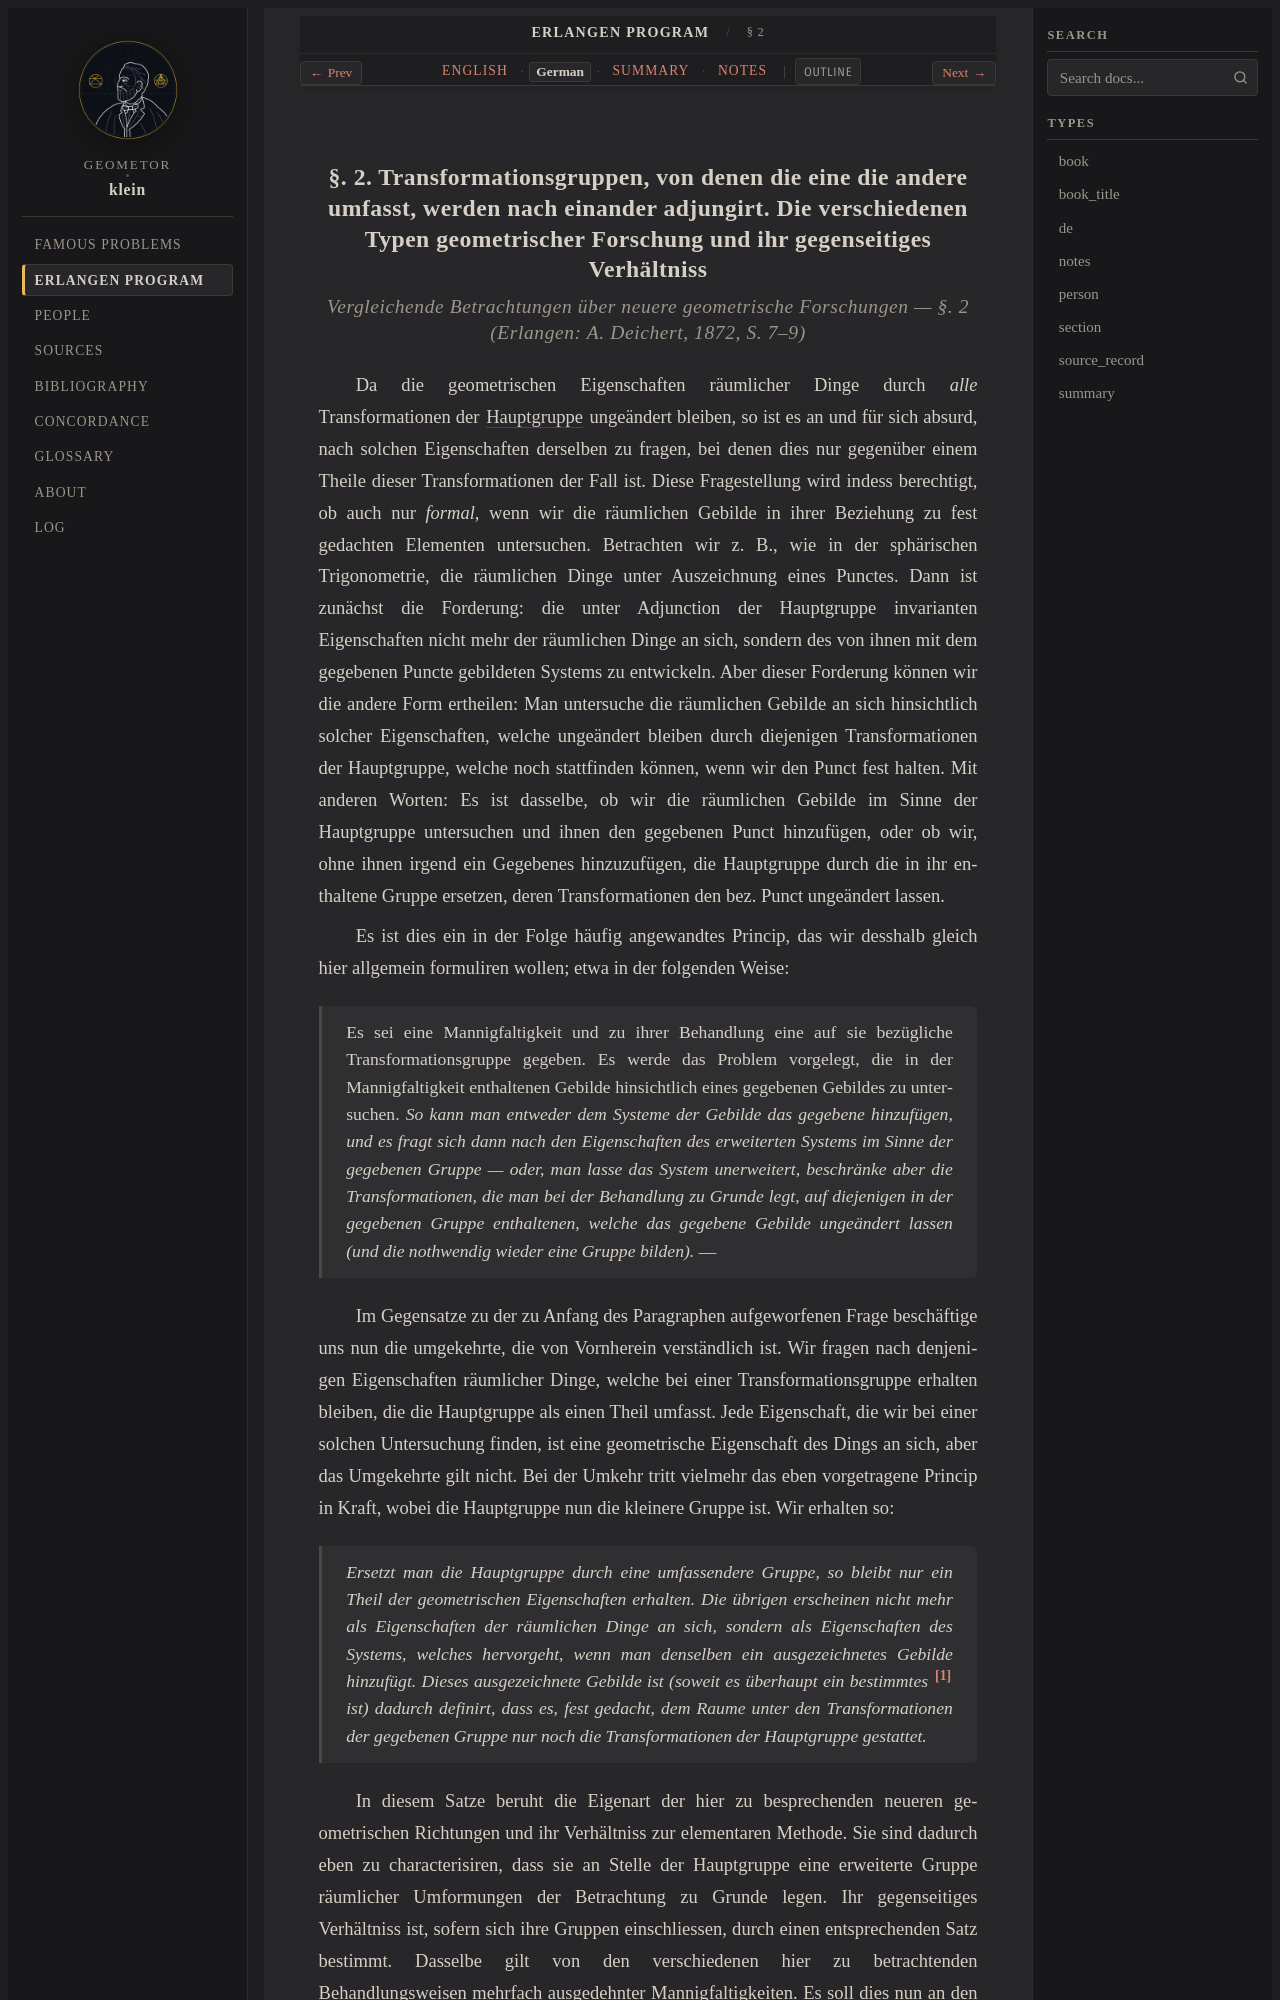

repository: geometor/klein · page: erlangen_program/sec_02/de.html · generator: sphinx

:type: de
:title: § 2: Stufenweise Adjunktion & Einteilung der Geometrien (1872 Deutsch)
:layout: book
:canonical_id: § 2
:order: 3

.. _ep-sec_02-de:
.. _ep-sec-02-de:

§. 2. Transformationsgruppen, von denen die eine die andere umfasst, werden nach einander adjungirt. Die verschiedenen Typen geometrischer Forschung und ihr gegenseitiges Verhältniss
--------------------------------------------------------------------------------------------------------------------------------------------------------------------------------------

.. rubric:: *Vergleichende Betrachtungen über neuere geometrische Forschungen* — §. 2 (Erlangen: A. Deichert, 1872, S. 7–9)


Da die geometrischen Eigenschaften räumlicher Dinge durch *alle* Transformationen der :term:`Hauptgruppe <principal-group>` ungeändert bleiben, so ist es an und für sich absurd, nach solchen Eigenschaften derselben zu fragen, bei denen dies nur gegenüber einem Theile dieser Transformationen der Fall ist. Diese Fragestellung wird indess berechtigt, ob auch nur *formal*, wenn wir die räumlichen Gebilde in ihrer Beziehung zu fest gedachten Elementen untersuchen. Betrachten wir z. B., wie in der sphärischen Trigonometrie, die räumlichen Dinge unter Auszeichnung eines Punctes. Dann ist zunächst die Forderung: die unter Adjunction der Hauptgruppe invarianten Eigenschaften nicht mehr der räumlichen Dinge an sich, sondern des von ihnen mit dem gegebenen Puncte gebildeten Systems zu entwickeln. Aber dieser Forderung können wir die andere Form ertheilen: Man untersuche die räumlichen Gebilde an sich hinsichtlich solcher Eigenschaften, welche ungeändert bleiben durch diejenigen Transformationen der Hauptgruppe, welche noch stattfinden können, wenn wir den Punct fest halten. Mit anderen Worten: Es ist dasselbe, ob wir die räumlichen Gebilde im Sinne der Hauptgruppe untersuchen und ihnen den gegebenen Punct hinzufügen, oder ob wir, ohne ihnen irgend ein Gegebenes hinzuzufügen, die Hauptgruppe durch die in ihr enthaltene Gruppe ersetzen, deren Transformationen den bez. Punct ungeändert lassen.

Es ist dies ein in der Folge häufig angewandtes Princip, das wir desshalb gleich hier allgemein formuliren wollen; etwa in der folgenden Weise:

   Es sei eine Mannigfaltigkeit und zu ihrer Behandlung eine auf sie bezügliche Transformationsgruppe gegeben. Es werde das Problem vorgelegt, die in der Mannigfaltigkeit enthaltenen Gebilde hinsichtlich eines gegebenen Gebildes zu untersuchen. *So kann man entweder dem Systeme der Gebilde das gegebene hinzufügen, und es fragt sich dann nach den Eigenschaften des erweiterten Systems im Sinne der gegebenen Gruppe — oder, man lasse das System unerweitert, beschränke aber die Transformationen, die man bei der Behandlung zu Grunde legt, auf diejenigen in der gegebenen Gruppe enthaltenen, welche das gegebene Gebilde ungeändert lassen (und die nothwendig wieder eine Gruppe bilden).* —
